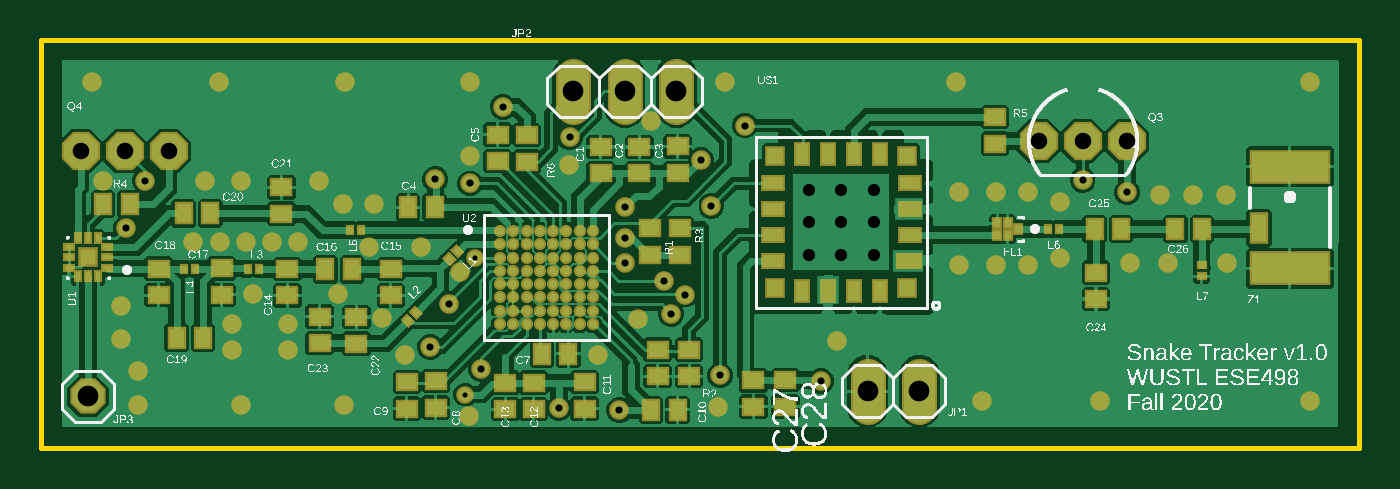
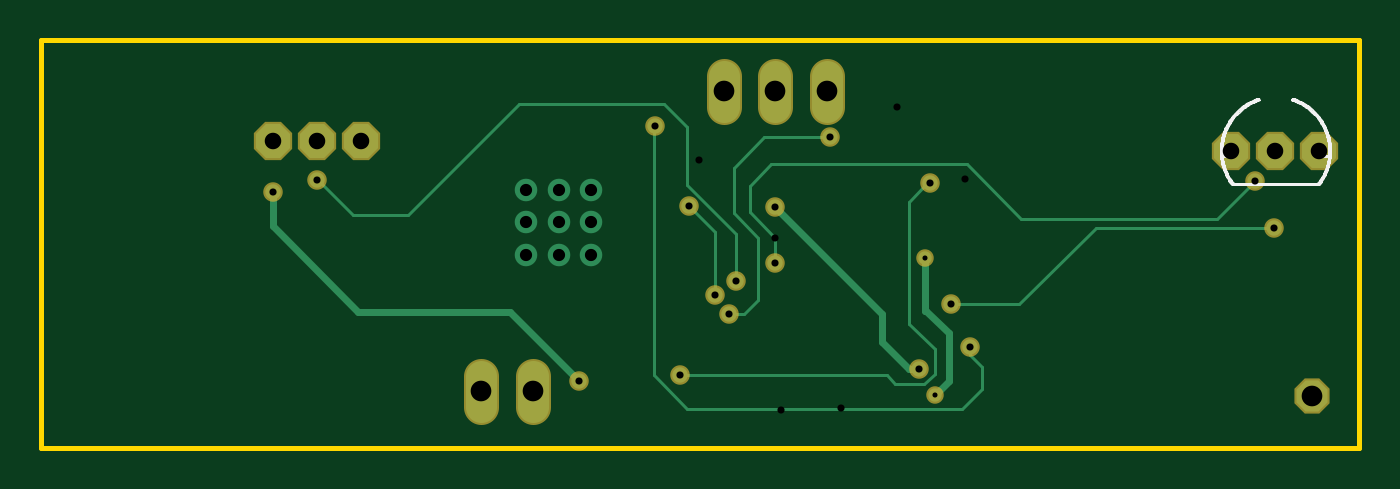
Circuit board: 11 layer files. Board 64.8 x 20.1 mm.
- bottom_copper: copper_bottom_l4.gbr (2972 bytes)
- top_copper: copper_top_l1.gbr (74165 bytes)
- drill: drill_15_16.xln (130 bytes)
- drill: drill_1_15.xln (218 bytes)
- drill: drill_1_16.xln (700 bytes)
- outline: profile.gbr (241 bytes)
- bottom_silk: silkscreen_bottom.gbr (32075 bytes)
- top_silk: silkscreen_top.gbr (224959 bytes)
- bottom_mask: soldermask_bottom.gbr (1034 bytes)
- top_mask: soldermask_top.gbr (6612 bytes)
- paste: solderpaste_top.gbr (4478 bytes)

=== bottom_copper: copper_bottom_l4.gbr ===
G04 EAGLE Gerber RS-274X export*
G75*
%MOMM*%
%FSLAX34Y34*%
%LPD*%
%INBottom Copper*%
%IPPOS*%
%AMOC8*
5,1,8,0,0,1.08239X$1,22.5*%
G01*
G04 Define Apertures*
%ADD10C,1.524000*%
%ADD11P,1.649562X8X22.500000*%
%ADD12P,1.814519X8X22.500000*%
%ADD13P,1.814519X8X202.500000*%
%ADD14C,1.108000*%
%ADD15C,0.756400*%
%ADD16C,0.355600*%
%ADD17C,0.656400*%
%ADD18C,0.152400*%
D10*
X406146Y20320D02*
X406146Y35560D01*
X431546Y35560D02*
X431546Y20320D01*
X261493Y167642D02*
X261493Y182882D01*
X286893Y182882D02*
X286893Y167642D01*
X312293Y167642D02*
X312293Y182882D01*
D11*
X23114Y25400D03*
D12*
X490220Y150876D03*
X511810Y150876D03*
X533400Y150876D03*
D13*
X62738Y146122D03*
X41148Y146122D03*
X19558Y146122D03*
D14*
X393192Y110998D03*
X377192Y126998D03*
X409192Y126998D03*
X409192Y94998D03*
X377192Y94998D03*
X393192Y94998D03*
X409192Y110998D03*
X393192Y126998D03*
X377192Y110998D03*
D15*
X216408Y38862D03*
X287020Y118364D03*
D16*
X234442Y65786D01*
X234442Y52324D01*
X220980Y38862D01*
D17*
X213106Y93218D03*
X208534Y26289D03*
D18*
X208054Y26769D01*
D16*
X208534Y26289D02*
X201676Y33147D01*
X201676Y56388D01*
X212852Y67564D01*
X213360Y67564D01*
X213360Y92964D01*
X213106Y93218D01*
X216408Y38862D02*
X220980Y38862D01*
D15*
X533654Y125730D03*
X383286Y33020D03*
D16*
X533654Y108966D02*
X533654Y125730D01*
X533654Y108966D02*
X491744Y67056D01*
X417322Y67056D01*
X383286Y33020D01*
D15*
X306324Y82296D03*
X511810Y131826D03*
D18*
X511556Y131826D01*
X494284Y114554D01*
X467360Y114554D01*
X413004Y168910D01*
X341630Y168910D01*
X306324Y105410D02*
X306324Y82296D01*
X330426Y157706D02*
X341630Y168910D01*
X330426Y157706D02*
X330426Y129512D01*
X306324Y105410D01*
D15*
X41910Y108204D03*
X200406Y70612D03*
D18*
X129540Y108204D02*
X41910Y108204D01*
X129540Y108204D02*
X167132Y70612D01*
X200406Y70612D01*
D15*
X191262Y49784D03*
X345948Y158496D03*
D18*
X191262Y49784D02*
X191028Y49550D01*
X185420Y29210D02*
X195179Y19451D01*
X185420Y29210D02*
X185420Y39878D01*
X191262Y45720D01*
X191262Y49784D01*
X195179Y19451D02*
X330148Y19451D01*
X346456Y35760D01*
X346456Y157988D01*
X345948Y158496D01*
D15*
X210820Y130048D03*
X333756Y35814D03*
D18*
X232156Y35814D01*
X227838Y31496D01*
X220980Y61214D02*
X220980Y121158D01*
X212090Y130048D01*
X210820Y130048D01*
X213669Y31496D02*
X227838Y31496D01*
X213669Y31496D02*
X208562Y36603D01*
X208562Y48796D01*
X220980Y61214D01*
D15*
X316687Y75489D03*
X329438Y119126D03*
D18*
X316687Y106375D02*
X316687Y75489D01*
X316687Y106375D02*
X329438Y119126D01*
D15*
X51308Y131318D03*
X287020Y91186D03*
D18*
X69850Y112776D02*
X51308Y131318D01*
X288798Y139446D02*
X299466Y128778D01*
X299466Y115824D01*
X287020Y103378D01*
X287020Y91186D01*
X165917Y112776D02*
X69850Y112776D01*
X165917Y112776D02*
X192587Y139446D01*
X288798Y139446D01*
D15*
X309626Y66040D03*
X259842Y152781D03*
D18*
X292227Y152781D01*
X302260Y66040D02*
X309626Y66040D01*
X302260Y66040D02*
X295501Y72799D01*
X307340Y137668D02*
X292227Y152781D01*
X307340Y137668D02*
X307340Y115316D01*
X295501Y103477D01*
X295501Y72799D01*
M02*

=== top_copper: copper_top_l1.gbr (74165 bytes, source omitted) ===
=== drill: drill_15_16.xln ===
M48
;GenerationSoftware,Autodesk,EAGLE,9.7.0*%
;CreationDate,2020-11-23T22:45:40Z*%
FMAT,2
ICI,OFF
METRIC,TZ,000.000
%
G90
M71
M30
=== drill: drill_1_15.xln ===
M48
;GenerationSoftware,Autodesk,EAGLE,9.7.0*%
;CreationDate,2020-11-23T22:45:40Z*%
FMAT,2
ICI,OFF
METRIC,TZ,000.000
T1C0.350
%
G90
M71
T1
X22708Y16777
X28702Y10332
X32436Y14148
X19380Y13208
X28423Y1880
X25451Y1981
M30
=== drill: drill_1_16.xln ===
M48
;GenerationSoftware,Autodesk,EAGLE,9.7.0*%
;CreationDate,2020-11-23T22:45:40Z*%
FMAT,2
ICI,OFF
METRIC,TZ,000.000
T5C0.250
T4C0.350
T3C0.600
T2C0.813
T1C1.016
%
G90
M71
T1
X40615Y2794
X2311Y2540
X31229Y17526
X28689Y17526
X26149Y17526
X43155Y2794
T2
X1956Y14612
X4115Y14612
X6274Y14612
X53340Y15088
X51181Y15088
X49022Y15088
T3
X37719Y11100
X39319Y11100
X37719Y12700
X40919Y12700
X40919Y9500
X37719Y9500
X39319Y9500
X40919Y11100
X39319Y12700
T4
X33376Y3581
X31669Y7549
X32944Y11913
X5131Y13132
X28702Y9119
X30963Y6604
X25984Y15278
X21082Y13005
X34595Y15850
X19126Y4978
X20041Y7061
X4191Y10820
X51181Y13183
X30632Y8230
X38329Y3302
X53365Y12573
X28702Y11836
X21641Y3886
T5
X20853Y2629
X21311Y9322
M30
=== outline: profile.gbr ===
G04 EAGLE Gerber RS-274X export*
G75*
%MOMM*%
%FSLAX34Y34*%
%LPD*%
%IN*%
%IPPOS*%
%AMOC8*
5,1,8,0,0,1.08239X$1,22.5*%
G01*
G04 Define Apertures*
%ADD10C,0.254000*%
D10*
X0Y0D02*
X647500Y0D01*
X647754Y200662D01*
X254Y200662D01*
X0Y0D01*
M02*

=== bottom_silk: silkscreen_bottom.gbr (32075 bytes, source omitted) ===
=== top_silk: silkscreen_top.gbr (224959 bytes, source omitted) ===
=== bottom_mask: soldermask_bottom.gbr ===
G04 EAGLE Gerber RS-274X export*
G75*
%MOMM*%
%FSLAX34Y34*%
%LPD*%
%INSoldermask Bottom*%
%IPPOS*%
%AMOC8*
5,1,8,0,0,1.08239X$1,22.5*%
G01*
G04 Define Apertures*
%ADD10C,1.727200*%
%ADD11P,1.869504X8X22.500000*%
%ADD12P,2.034460X8X22.500000*%
%ADD13P,2.034460X8X202.500000*%
%ADD14C,0.959600*%
%ADD15C,0.859600*%
D10*
X406146Y20320D02*
X406146Y35560D01*
X431546Y35560D02*
X431546Y20320D01*
X261493Y167642D02*
X261493Y182882D01*
X286893Y182882D02*
X286893Y167642D01*
X312293Y167642D02*
X312293Y182882D01*
D11*
X23114Y25400D03*
D12*
X490220Y150876D03*
X511810Y150876D03*
X533400Y150876D03*
D13*
X62738Y146122D03*
X41148Y146122D03*
X19558Y146122D03*
D14*
X216408Y38862D03*
X287020Y118364D03*
D15*
X213106Y93218D03*
X208534Y26289D03*
D14*
X533654Y125730D03*
X383286Y33020D03*
X306324Y82296D03*
X511810Y131826D03*
X41910Y108204D03*
X200406Y70612D03*
X191262Y49784D03*
X345948Y158496D03*
X210820Y130048D03*
X333756Y35814D03*
X316687Y75489D03*
X329438Y119126D03*
X51308Y131318D03*
X287020Y91186D03*
X309626Y66040D03*
X259842Y152781D03*
M02*

=== top_mask: soldermask_top.gbr (6612 bytes, source omitted) ===
=== paste: solderpaste_top.gbr ===
G04 EAGLE Gerber RS-274X export*
G75*
%MOMM*%
%FSLAX34Y34*%
%LPD*%
%INSolderpaste Top*%
%IPPOS*%
%AMOC8*
5,1,8,0,0,1.08239X$1,22.5*%
G01*
G04 Define Apertures*
%ADD10R,0.900000X0.700000*%
%ADD11R,0.700000X0.900000*%
%ADD12R,0.300000X0.375000*%
%ADD13R,0.250000X0.350000*%
%ADD14R,0.350000X0.250000*%
%ADD15R,0.762000X0.762000*%
%ADD16R,1.016000X0.635000*%
%ADD17R,0.635000X1.016000*%
%ADD18R,1.143000X0.635000*%
%ADD19R,0.440000X0.200000*%
%ADD20R,0.200000X0.440000*%
%ADD21R,0.760000X0.760000*%
%ADD22C,0.400000*%
%ADD23R,3.800000X1.500000*%
%ADD24R,0.750000X1.350000*%
D10*
X275082Y134978D03*
X275082Y147978D03*
D11*
X299824Y18796D03*
X312824Y18796D03*
D10*
X267142Y32408D03*
X267142Y19408D03*
X242062Y32154D03*
X242062Y19154D03*
X228158Y32154D03*
X228158Y19154D03*
X121158Y88034D03*
X121158Y75034D03*
X171958Y88034D03*
X171958Y75034D03*
D11*
X139804Y87884D03*
X152804Y87884D03*
D10*
X88900Y88288D03*
X88900Y75288D03*
X57912Y88188D03*
X57912Y75188D03*
D11*
X66746Y54356D03*
X79746Y54356D03*
D10*
X294066Y134978D03*
X294066Y147978D03*
D11*
X83208Y115316D03*
X70208Y115316D03*
D10*
X118110Y115166D03*
X118110Y128166D03*
X154940Y51412D03*
X154940Y64412D03*
X136906Y51666D03*
X136906Y64666D03*
X518414Y86256D03*
X518414Y73256D03*
D11*
X517756Y107696D03*
X530756Y107696D03*
X557380Y107696D03*
X570380Y107696D03*
D10*
X312928Y135232D03*
X312928Y148232D03*
D11*
X193444Y118364D03*
X180444Y118364D03*
D10*
X224376Y141074D03*
X224376Y154074D03*
X303022Y48410D03*
X303022Y35410D03*
D11*
X246230Y46482D03*
X259230Y46482D03*
D10*
X194056Y32916D03*
X194056Y19916D03*
X179832Y32408D03*
X179832Y19408D03*
D12*
X479980Y107696D03*
X474980Y104826D03*
X474980Y110566D03*
X469980Y110566D03*
X469980Y104826D03*
D13*
G36*
X202516Y97294D02*
X204284Y99062D01*
X206758Y96588D01*
X204990Y94820D01*
X202516Y97294D01*
G37*
G36*
X198626Y93404D02*
X200394Y95172D01*
X202868Y92698D01*
X201100Y90930D01*
X198626Y93404D01*
G37*
G36*
X182196Y66976D02*
X183964Y68744D01*
X186438Y66270D01*
X184670Y64502D01*
X182196Y66976D01*
G37*
G36*
X178306Y63086D02*
X180074Y64854D01*
X182548Y62380D01*
X180780Y60612D01*
X178306Y63086D01*
G37*
X107398Y88138D03*
X101898Y88138D03*
X75902Y88138D03*
X70402Y88138D03*
X157436Y107188D03*
X151936Y107188D03*
X500082Y107696D03*
X494582Y107696D03*
D14*
X570230Y89872D03*
X570230Y84372D03*
D10*
X299212Y108100D03*
X299212Y95100D03*
X318516Y35410D03*
X318516Y48410D03*
X313800Y108122D03*
X313800Y95122D03*
D11*
X30584Y119888D03*
X43584Y119888D03*
D10*
X468790Y149618D03*
X468790Y162618D03*
X238760Y140820D03*
X238760Y153820D03*
D15*
X360732Y78538D03*
X360732Y143458D03*
X425652Y143458D03*
X425652Y78538D03*
D16*
X426922Y104648D03*
X426922Y130048D03*
X359462Y130048D03*
X359462Y117348D03*
X359462Y104648D03*
X359462Y91948D03*
D17*
X399542Y77268D03*
X412242Y77268D03*
X374142Y77268D03*
X374142Y144728D03*
X386842Y144728D03*
X399542Y144728D03*
X412242Y144728D03*
X386847Y77268D03*
D16*
X426922Y117343D03*
D18*
X426287Y91953D03*
D19*
X32414Y88726D03*
X32414Y93726D03*
X32414Y98726D03*
X13814Y98726D03*
X13814Y93726D03*
X13814Y88726D03*
D20*
X28114Y103026D03*
X23114Y103026D03*
X18114Y103026D03*
X18114Y84426D03*
X23114Y84426D03*
X28114Y84426D03*
D21*
X23114Y93726D03*
D22*
X225662Y106570D03*
X232162Y106570D03*
X238662Y106570D03*
X245162Y106570D03*
X251662Y106570D03*
X258162Y106570D03*
X264662Y106570D03*
X271162Y106570D03*
X225662Y100070D03*
X232162Y100070D03*
X238662Y100070D03*
X245162Y100070D03*
X251662Y100070D03*
X258162Y100070D03*
X264662Y100070D03*
X271162Y100070D03*
X225662Y93570D03*
X232162Y93570D03*
X238662Y93570D03*
X245162Y93570D03*
X251662Y93570D03*
X258162Y93570D03*
X264662Y93570D03*
X271162Y93570D03*
X225662Y87070D03*
X232162Y87070D03*
X238662Y87070D03*
X245162Y87070D03*
X251662Y87070D03*
X258162Y87070D03*
X264662Y87070D03*
X271162Y87070D03*
X225662Y80570D03*
X232162Y80570D03*
X238662Y80570D03*
X245162Y80570D03*
X251662Y80570D03*
X258162Y80570D03*
X264662Y80570D03*
X271162Y80570D03*
X225662Y74070D03*
X232162Y74070D03*
X238662Y74070D03*
X245162Y74070D03*
X251662Y74070D03*
X258162Y74070D03*
X264662Y74070D03*
X271162Y74070D03*
X225662Y67570D03*
X232162Y67570D03*
X238662Y67570D03*
X245162Y67570D03*
X251662Y67570D03*
X258162Y67570D03*
X264662Y67570D03*
X271162Y67570D03*
X225662Y61070D03*
X232162Y61070D03*
X238662Y61070D03*
X245162Y61070D03*
X251662Y61070D03*
X258162Y61070D03*
X264662Y61070D03*
X271162Y61070D03*
D23*
X613664Y138284D03*
X613664Y88284D03*
D24*
X598414Y108034D03*
D10*
X350012Y33330D03*
X350012Y20330D03*
X365760Y33424D03*
X365760Y20424D03*
M02*

